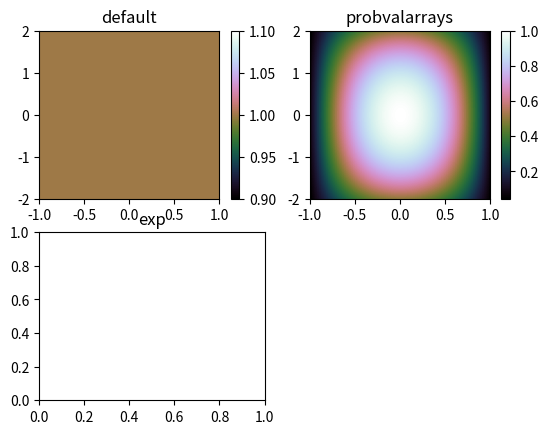

The matplotlib source for this figure: (Note: this script raises an exception after producing the figure.)
__author__ = 'Bob McMichael'

import numpy.ma as ma
import numpy as np


class ProbDistFunc:
    """
    A probability distribution function class
    variables:
        lnPDF -- an N-dimensional array, one axis for each variable parameter
            contains nat.log of the probability, not normalized
        shape -- tuple describing dimensions of pdf
        paramspace -- a tuple of arrays and constants intended for iterating over all of parameter space
        paramisarray -- which parameters are arrays, i.e. variables
    methods:
        __init__ -- determines the pdf's shape from lists/arrays of possible parameter values
             -- creates paramspace for model evaluation over all parameter space
             -- determines which parameters are variabls
        set_pdf -- initial value for the pdf
        update_pdf --  updates the lnPDF by (typically) adding a lnlikelyhood
        markov_draws -- generates an array of parameter sets using a random walk in the pdf.
        entropy  -- calculate the entropy of the pdf
    """

    def __init__(self):
        self.Ndraws=200

    def pdf_config(self, paramvals):
        # paramvals is expected to be a tuple of arrays containing all possible parameter values
        # nuisance is
        self.paramvals = paramvals
        # determine the shape of the PDF required to accommodate all of the paramvals
        shape = ()
        for paramarray in paramvals:
            shape += (len(paramarray),)
        self.pdfshape = shape
        self.pdfdims = len(self.pdfshape)
        # create arrays to hold the lnPDF and PDF
        # initialized to a flat probability distribution
        self.lnPDF = np.zeros(self.pdfshape)
        self.PDF = np.ones(self.pdfshape)

    def set_pdf(self, flat=False, probvalarrays=[], pdf=[], lnpdf=[]):
        # set the pdf with some initial guess or restore a saved version
        done = 0
        if flat:
            self.lnPDF = np.zeros(self.pdfshape)
            self.PDF = np.ones(self.pdfshape)
            done += 1
        if probvalarrays != []:
            # Used when the user initializes with a 1-D array of probabilities for each variable parameter
            self.PDF = self.__multiply_probs(probvalarrays)
            self.lnPDF = np.log(self.PDF)
            done += 1
        if pdf != []:
            if np.array(pdf).shape != self.pdfshape:
                pass  # raise an error - pdf shape doesn't fit parameter values
            else:
                self.PDF = pdf
                self.lnPDF = np.log(pdf)
                done += 1
        if lnpdf != []:
            if np.array(pdf).shape != self.pdfshape:
                pass  # raise an error - pdf shape doesn't fit parameter values
            else:
                self.lnPDF = lnpdf
                self.PDF = np.exp(lnpdf)
                done += 1
        if done != 1:  # the pdf should be set exactly once
            pass  # raise an error

    def add_lnpdf(self, lnlikelihood):
        # add the log of likelihood of a measurement to update the PDF
        self.lnPDF += lnlikelihood
        # pseudo-normalize to max lnPDF=0 --> max PDF = 1
        self.lnPDF -= self.lnPDF.max()
        self.PDF = np.exp(self.lnPDF)

    def multiply_pdf(self, likelihood):
        # multiply by another
        self.lnPDF += np.ln(likelihood)
        # pseudo-normalize to max lnPDF=0 --> max PDF = 1
        self.lnPDF -= self.lnPDF.max()
        self.PDF = np.exp(self.lnPDF)

    def markov_draws(self):
        """
        produce a number of samples from a probability distribution function
        using a Markov chain process
        :param n_draws:   the number of samples to generate
        :param n_burn:    desired number of "pre-randomizing" moves
        :return: a list of parameter combinations
        """

        return self.__markov_chain_gen_ND(self.Ndraws, self.Ndraws)

    def max_params(self):
        """
        find the parameters corresponding to the max probability
        :return:
        """
        # argmax returns the index of the maximum of the flattened version of self.PDF
        maxindex = np.argmax(self.PDF)
        # calculate indices of the unflattened version
        ix = np.unravel_index(maxindex, self.pdfshape)
        # list comprehension to get the parameter values corresponding to the indices
        maxpars = [p[i] for p, i in zip(self.paramvals, ix)]
        # convert to tuple because our models expect tuples.
        print(maxpars)
        return tuple(maxpars)

    def get_PDF(self, denuisance=(), normalize=True):
        """
        packaging & polishing the PDF
        Integrate over nuisance parameters, normalize and return the resulting pdf.
        :param denuisance:   tuple identifying parameters to be integrated out of self.PDF (default none)
        :param normalize:  Boolean to normalize sum=1 (default yes)
        :return:
        """
        return self.__normalize(self.__denuisance_pdf(denuisance), normalize)

    def get_std(self, paraxis):
        """
        compute the standard deviation of the PDF collapsed down to 1 axis
        :param paraxis: the axis of the pdf corresponding to the vaiable of interest.
        :return: standard deviation  (float)
        """
        # We need a list of axes to sum, i.e. all axes _except_ for the requested paraxis,
        # all axes
        axes = list(np.arange(self.pdfdims))
        # remove the parameter axis
        del axes[paraxis]

        # get the collapsed pdf
        oneDpdf = self.get_PDF(denuisance=axes, normalize=True)
        # and the corresponding parameter values
        oneParam = np.array(self.paramvals[paraxis])

        # calculate the standard deviation using sums
        pbar = np.sum(oneDpdf * oneParam)
        psquare = np.sum(oneDpdf * oneParam **2)
        ssquare = psquare - pbar**2
        return np.sqrt(ssquare)

    def get_mean(self, paraxis):
        """
        compute the standard deviation of the PDF collapsed down to 1 axis
        :param paraxis: the axis of the pdf corresponding to the vaiable of interest.
        :return: standard deviation  (float)
        """
        # We need a list of axes to sum, i.e. all axes _except_ for the requested paraxis,
        # all axes
        axes = list(np.arange(self.pdfdims))
        # remove the parameter axis
        del axes[paraxis]

        # get the collapsed pdf
        oneDpdf = self.get_PDF(denuisance=axes, normalize=True)
        # and the corresponding parameter values
        oneParam = np.array(self.paramvals[paraxis])

        # calculate the standard deviation using sums
        pbar = np.sum(oneDpdf * oneParam)
        psquare = np.sum(oneDpdf * oneParam **2)
        ssquare = psquare - pbar**2
        return (pbar, np.sqrt(ssquare))

    def entropy(self):
        return self.__calculate_discrete_Entropy(self.PDF)

    """The nitty-gritty details, in private methods"""

    def __denuisance_pdf(self, denuisance=()):
        """
        take the PDF and sum over axes indicated by the nuisance tuple
        then reshape
        :param denuisance:  a tuple indicating axes to be 'integrated' out
        :return: nparray with collapsed, de-nuisanceified pdf
        """
        if denuisance:
            return np.sum(self.PDF, axis=tuple(denuisance))
        else:
            # If denuisance = False (default), skip the procedure and return PDF
            return self.PDF

    def __normalize(self, a_pdf, normalize=True):
        """
        Normalize the input array
        :param a_pdf:
        :return:
        """
        if normalize:
            return a_pdf / a_pdf.sum()
        else:
            return a_pdf

    def __multiply_probs(self, probvals):
        # Used when the user initializes with a 1-D array of probabilities for each variable parameter
        # sift out just the variables

        meshes = list(np.meshgrid(*probvals, indexing='ij'))

        # probability arrays must have same shape and order as parameter arrays
        if meshes[0].shape != self.pdfshape:
            pass  # raise an error -

        # multiply all of the probabilities together
        pdf = np.ones(self.pdfshape)
        for mesh in meshes:
            pdf *= mesh
        return pdf

    def __randdraw(self, r, dist):
        """
        Draw a random index value from a 1-D distribution
        :param r: a random number btw 0:1
        :param dist:  a distribution "function" as a 1-D array, maybe unnormalized
        :return: randomly drawn index from dist
        """
        # the strategy is to compare a random number with the running integral (cumulative sum) of the pdf
        cumdist = np.cumsum(dist)
        # rather than normalize the whole distribution, we'll just scale up the random numbers
        # so that they span [0:cumdist[-1]).  the last value of cumdist is the "integral" of the dist.
        rscaled = r * cumdist[-1]

        # Next, find the index where cumdist > rscaled
        bigger = np.array(np.nonzero(cumdist > rscaled))
        # nonzero returns a tuple with the array of indices in the first element
        if bigger.shape[1] == 0:
            return len(cumdist) - 1
        else:
            return bigger[0][0]

    def __markov_chain_gen_ND(self, n_draws, n_burn=100):
        """
        produce a number of samples from a probability distribution function
        using a Markov chain process
        :param pdf:         an N-dimensional pdf
        :param n_draws:     the number of samples to generate
        :param n_burn:    desired number of "pre-randomizing" moves
        :return:
        """

        # Getting to know youuuu, getting to know all about youuuu!
        # learn about the pdf
        ndims = len(self.pdfshape)

        # generate a random location to start
        location = []
        for i, paramarray in enumerate(self.paramvals):
            # append a random position along an axis, but only for variable parameters
            location.append(np.random.randint(len(paramarray)))

        # while True:
        # The initial burn-in: n_burn full Markov moves
        # A full move here is one where the position in the pdf changes in all directions\
        # first, a collection of random numbers to draw from
        rand_bucket = np.random.random((n_burn, ndims))

        # making n_burn full moves
        for i in np.arange(n_burn):
            # making one step along each axis
            for axis in np.arange(ndims):
                # substitute an ellipsis as an index in the location to get the probabilities along one axis
                # it's a python thing.
                location[axis] = ...
                # pdf[location] will now return a 1D array that we interpret as a pdf, and we make a random draw
                # for the new location along the axis
                location[axis] = self.__randdraw(rand_bucket[i, axis], self.PDF[location])

        # Now that the Markov chain has been initialized, we move to generating the actual draws from the pdf
        # each full move generates Ndims draws, so we'll need this many moves.
        nmoves = int(n_draws / ndims) + 1
        # a stash of random numbers
        rand_pail = np.random.random((nmoves, ndims))
        # a place for the draws to go, perhaps slightly more spaces than needed for n_draws

        draws = np.zeros((nmoves * ndims, ndims), dtype='int')

        i_draw = 0  # a counter
        # make the full moves
        for i in np.arange(nmoves):
            # make one step along each axis as before
            for axis in np.arange(ndims):
                location[axis] = ...
                location[axis] = self.__randdraw(rand_pail[i, axis], self.PDF[location])
                # store the new location
                draws[i_draw, :] = np.array(location)
                i_draw += 1

        # all done with our random walk
        # so now we have a bunch of draws in terms of index location in the PDF array.
        # But, we really need the actual parameter values
        paramdraws = np.zeros((n_draws, ndims))
        # stepping through the required number of draws
        for i, location in enumerate(draws[:n_draws]):
            # store a the parameter value
            for j, param in enumerate(self.paramvals):
                paramdraws[i, j] = param[location[j]]

        return paramdraws

    def __calculate_discrete_Entropy(self, a_pdf):
        """
        Calculate the entropy of a discrete distribution.
        :param distro: an array of probability density possibly unnormalized
        :return: sum of x * log2(x)
        """
        """
        "There's an app for that" --> scipy.stats.entropy does almost the same thing, but without flattening
        and also offering the Kullback-Leibler divergence and offering different log bases.
        """
        # flatten the distro array to 1D - we're just going to add things up anyways
        # Clean out the zeros (anything less than 1e-100) because zeros cause problems and
        # contribute nothing to either normalization or entropy integrals
        maskeddist = ma.masked_less(a_pdf.flatten(), 1e-100).compressed()
        # normalization
        norm = maskeddist.sum()
        # the obvious thing would be to divide the whole maskeddist array by norm.
        # However, we can avoid an array operation by handling the norm separately
        #   Sum( P/n * ln (P/n) )
        # = Sum( P*ln(P) )/n - Sum(P)*ln(n)/n
        # = Sum( P*ln(P) )/n - ln(n)
        # entropy integrand
        integrand = maskeddist * np.log2(maskeddist)
        return -integrand.sum() / norm + np.log2(norm)


def self_test():
    xmin, xmax, ymin, ymax = (-1, 1, -2, 2)
    extent = [xmin, xmax, ymin, ymax]

    xparam = np.linspace(xmin, xmax, 101)
    yparam = np.linspace(ymin, ymax, 201)

    #mypdf = ProbDistFunc((xparam, yparam))
    mypdf = ProbDistFunc()
    mypdf.pdf_config((xparam,yparam))

    print('default mypdf.shape = {}'.format(mypdf.pdfshape))
    print('default mypdf.lnPDF = {}'.format(mypdf.lnPDF))
    print('default mypdf.PDF = {}'.format(mypdf.PDF))

    import matplotlib.pyplot as plt

    plt.figure()

    plt.subplot(221)
    plt.title('default')
    plt.imshow(mypdf.PDF.T, extent=extent, cmap='cubehelix', aspect='auto')
    plt.colorbar()

    plt.subplot(222)
    plt.title('probvalarrays')
    xprobs = 1 - xparam * xparam / 1.1
    yprobs = 1 - yparam * yparam / 8
    mypdf.set_pdf(probvalarrays=(xprobs, yprobs))
    plt.imshow(mypdf.PDF.T, extent=extent, cmap='cubehelix', aspect='auto')
    plt.colorbar()

    plt.subplot(223)
    plt.title('exp')
    XX, YY = np.meshgrid(xparam, yparam, indexing='ij')
    print('XX.shape = {}'.format(XX.shape))
    mypdf.set_pdf(pdf=np.exp(-(XX * XX + YY * YY + XX * YY) * 5))
    plt.imshow(mypdf.PDF.T, origin='bottom', extent=extent, cmap='cubehelix', aspect='auto')
    plt.colorbar()

    plt.subplot(224)
    plt.title('draws')
    # mydraws = mypdf.markov_draws(500)
    mydraws = mypdf.markov_draws()

    plt.scatter(mydraws[:, 0], mydraws[:, 1], marker='.')
    plt.xlim((xmin, xmax))
    plt.ylim((ymin, ymax))

    plt.tight_layout()
    plt.show()


if __name__ == '__main__':
    self_test()
